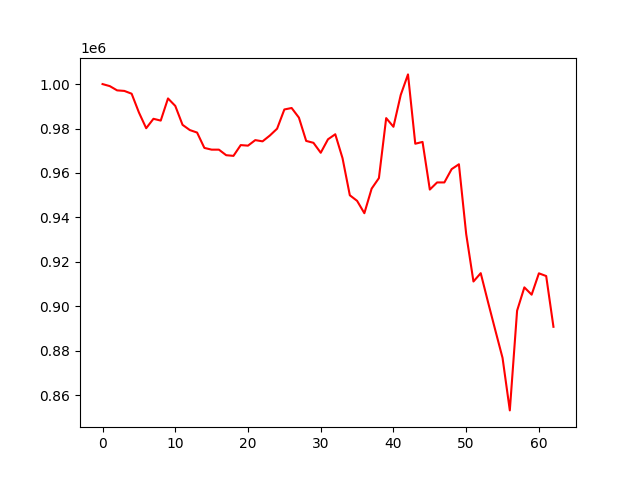

The table this chart was drawn from, first rows:
, 0
0, 1000000
1, 999079
2, 997171
3, 996920
4, 995662
5, 987231
6, 980127
7, 984374
8, 983563
9, 993535
10, 990170
11, 981655
12, 979300
13, 978177
14, 971267
15, 970482
16, 970482
17, 967986
18, 967682
19, 972532
20, 972284
21, 974775
22, 974217
23, 976826
24, 979914
25, 988572
26, 989230
27, 984903
28, 974411
29, 973559
30, 969081
31, 975145
32, 977410
33, 966605
34, 949950
35, 947439
36, 941868
37, 952928
38, 957678
39, 984678
40, 980776
41, 995110
42, 1004358
43, 973147
44, 973960
45, 952512
46, 955722
47, 955724
48, 961712
49, 963902
50, 932516
51, 911125
52, 914875
53, 901901
54, 889242
55, 876732
56, 853100
57, 897982
58, 908485
59, 905195
... 3 more rows
